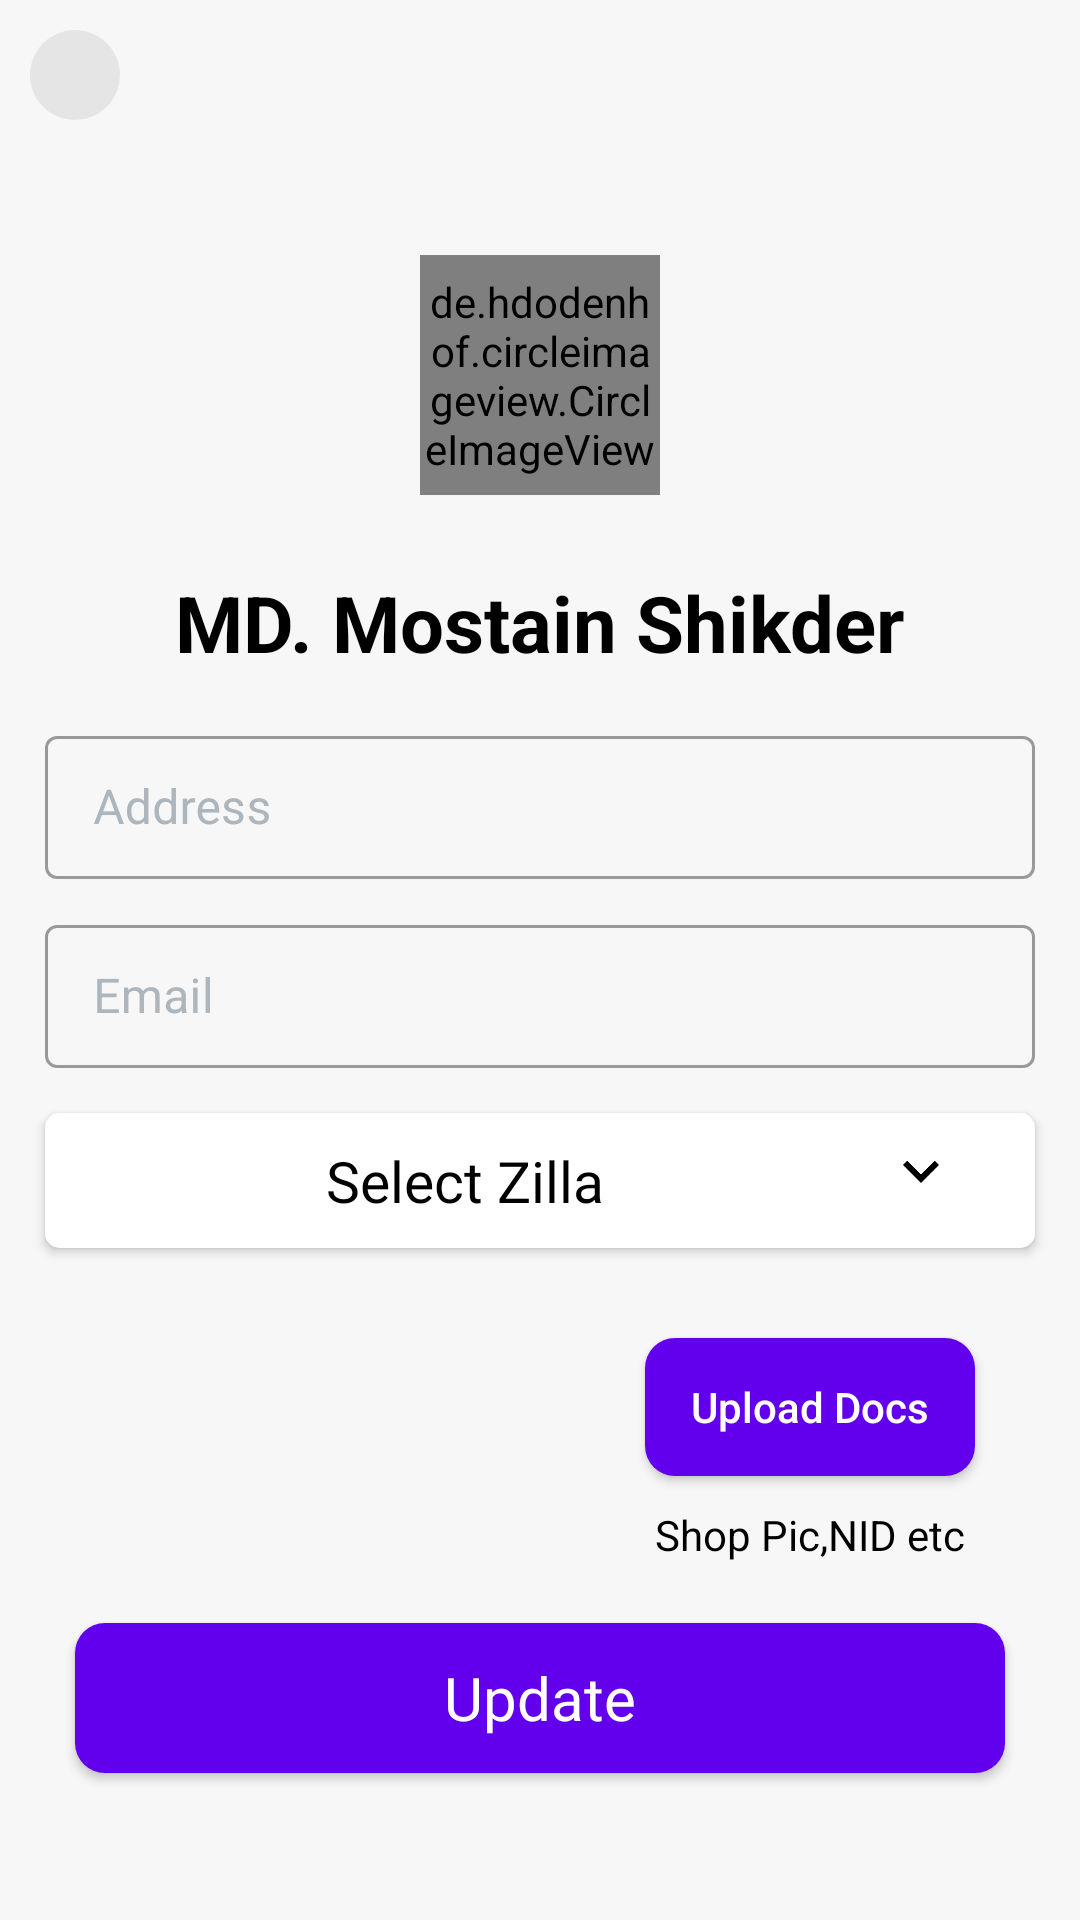

Write the Android layout XML for this screen, with the resource values it uses.
<!-- AndroidManifest.xml: activity theme AppTheme.CustomTheme -->
<!-- res/layout/activity_update.xml -->
<?xml version="1.0" encoding="utf-8"?>
<LinearLayout xmlns:android="http://schemas.android.com/apk/res/android"
    xmlns:app="http://schemas.android.com/apk/res-auto"
    xmlns:tools="http://schemas.android.com/tools"
    android:layout_width="match_parent"

    android:theme="@style/Theme.MaterialComponents.DayNight.DarkActionBar"
    android:layout_height="match_parent"
    android:background="#F7F7F7"
    tools:context=".DealerRegActivity">


    <LinearLayout
        android:background="#F7F7F7"
        android:orientation="vertical"
        android:layout_width="match_parent"
        android:layout_height="match_parent">

        <ImageButton
            android:background="@drawable/back_style_background"
            android:id="@+id/btn_back"
            android:layout_width="30dp"
            android:layout_marginLeft="10dp"
            android:layout_marginTop="10dp"
            android:layout_height="30dp"
            app:srcCompat="@drawable/ic_back" />

        <de.hdodenhof.circleimageview.CircleImageView
            android:layout_gravity="center"

            android:id="@+id/edit_profile_image"
            android:layout_width="80dp"
            android:layout_marginBottom="20dp"
            android:layout_height="80dp"
            android:src="@drawable/dummy"
            android:layout_marginTop="45dp"
            />

<TextView
    android:id="@+id/edit_name"
    android:textColor="#000000"
    android:layout_gravity="center"
    android:textSize="26dp"
    android:textStyle="bold"
    android:layout_marginTop="5dp"
    android:layout_marginBottom="8dp"
    android:text="MD. Mostain Shikder"
    android:layout_width="wrap_content"
    android:layout_height="wrap_content"/>



        <com.google.android.material.textfield.TextInputLayout
            android:layout_width="match_parent"
            android:focusable="true"
            android:textColorHint="#adb5bd"
            style="@style/Widget.MaterialComponents.TextInputLayout.OutlinedBox.Dense"
            android:id="@+id/edit_address"
            android:layout_marginRight="15dp"
            android:layout_marginLeft="15dp"

            android:layout_marginTop="7dp"
            android:focusableInTouchMode="true"
            android:layout_height="wrap_content">
            <com.google.android.material.textfield.TextInputEditText
                android:hint="Address"
                android:inputType="textCapWords
"                   android:imeOptions="actionNext"
                android:ems="10"
                android:layout_width="match_parent"
                android:layout_height="wrap_content">
            </com.google.android.material.textfield.TextInputEditText>
        </com.google.android.material.textfield.TextInputLayout>



        <com.google.android.material.textfield.TextInputLayout
            android:layout_width="match_parent"
            android:focusable="true"
            style="@style/Widget.MaterialComponents.TextInputLayout.OutlinedBox.Dense"
            android:id="@+id/edit_mail"

            android:textColorHint="#adb5bd"
            android:imeOptions="actionDone"
            android:layout_marginRight="15dp"
            android:layout_marginLeft="15dp"
            android:layout_marginTop="10dp"
            android:focusableInTouchMode="true"
            android:layout_height="wrap_content">
            <com.google.android.material.textfield.TextInputEditText
                android:hint="Email"
                android:inputType="textEmailAddress"
                android:ems="10"
                android:imeOptions="actionNext"
                android:layout_width="match_parent"
                android:layout_height="wrap_content">
            </com.google.android.material.textfield.TextInputEditText>
        </com.google.android.material.textfield.TextInputLayout>





        <Button
            android:textColor="#000000"
            android:paddingRight="20dp"
            android:drawableRight="@drawable/ic_down_select"
            android:background="@drawable/button_style"
            android:layout_width="match_parent"
            android:imeOptions="actionDone"

            android:textSize="19sp"
            android:textAllCaps="false"
            android:gravity="center"
            android:fontFamily="@font/relway_regular"
            android:text="Select Zilla"
            android:layout_marginRight="15dp"
            android:layout_marginLeft="15dp"

            android:id="@+id/update_shpzila"
            android:layout_marginTop="15dp"

            android:layout_height="45dp"/>



        <com.google.android.material.textfield.TextInputLayout
            android:layout_width="match_parent"
            android:focusable="true"
            android:textColorHint="#adb5bd"
            android:visibility="gone"
            style="@style/Widget.MaterialComponents.TextInputLayout.OutlinedBox.Dense"
            android:id="@+id/mdonation"
            android:layout_marginRight="15dp"
            android:layout_marginLeft="15dp"

            android:layout_marginTop="10dp"
            android:focusableInTouchMode="true"
            android:layout_height="wrap_content">
            <com.google.android.material.textfield.TextInputEditText
                android:hint="Donation/ Month"
                android:inputType="number
"                   android:imeOptions="actionNext"
                android:ems="10"
                android:layout_width="match_parent"
                android:layout_height="wrap_content">
            </com.google.android.material.textfield.TextInputEditText>
        </com.google.android.material.textfield.TextInputLayout>


        <LinearLayout

            android:layout_marginTop="15dp"
            android:orientation="horizontal"
            android:layout_width="match_parent"
            android:layout_height="100dp">

            <RelativeLayout
                android:layout_width="0dp"
                android:layout_weight="1"

                android:layout_height="match_parent">
                <ImageView
                    android:layout_centerVertical="true"
                    android:layout_marginTop="2dp"
                    android:layout_centerHorizontal="true"
                    android:id="@+id/editshpimage"
                    android:src="@drawable/documents"
                    android:layout_width="90dp"
                    android:layout_height="90dp"/>


            </RelativeLayout>
            <RelativeLayout
                android:layout_weight="1"
                android:layout_width="0dp"
                android:layout_height="wrap_content">

                <Button
                    android:id="@+id/editpic_shop"
                    android:layout_width="110dp"
                    android:imeOptions="actionDone"
                    android:layout_height="46dp"
                    android:paddingLeft="10dp"
                    android:paddingRight="10dp"
                    android:layout_alignParentTop="true"

                    android:layout_centerHorizontal="true"
                    android:layout_marginStart="51dp"
                    android:layout_marginTop="15dp"
                    android:layout_marginBottom="10dp"
                    android:background="@drawable/butttonstyle"
                    android:padding="5dp"
                    android:text="Upload Docs"
                    android:textAllCaps="false"
                    android:textColor="#ffffff" />

                <TextView
                    android:textColor="#000000"
                    android:gravity="center"
                    android:text="Shop Pic,NID etc"
                    android:layout_below="@+id/editpic_shop"
                    android:layout_width="match_parent"
                    android:layout_height="wrap_content"/>

            </RelativeLayout>


        </LinearLayout>

        <Button
            android:id="@+id/edit_dealer"
            android:text="Update"

            android:layout_marginTop="10dp"
            android:textColor="#fff"
            android:textSize="20sp"
            android:textAllCaps="false"
            android:layout_marginLeft="25dp"
            android:layout_marginRight="25dp"
            android:fontFamily="@font/latom"
            android:layout_marginBottom="15dp"
            android:background="@drawable/butttonstyle"
            android:layout_width="match_parent"
            android:layout_height="50dp"/>


    </LinearLayout>


</LinearLayout>
<!-- resources referenced by this layout -->
<resources>
  <!-- drawable back_style_background (drawable) -->
  <?xml version="1.0" encoding="utf-8"?>
  <ripple xmlns:android="http://schemas.android.com/apk/res/android"
      android:color="#ffffff" android:radius="1dp">
  
      <item>
  
          <shape android:shape="rectangle">
              <solid android:color="#e5e5e5" />
  
              <corners android:radius="15dp" />
  
          </shape>
      </item>
  
  
  </ripple>
  <!-- drawable button_style (drawable) -->
  <?xml version="1.0" encoding="utf-8"?>
  <shape xmlns:android="http://schemas.android.com/apk/res/android">
    <corners android:radius="5dp"/>
      <solid android:color="#ffffff"/>
  
  </shape>
  <!-- drawable butttonstyle (drawable) -->
  <?xml version="1.0" encoding="utf-8"?>
  <shape xmlns:android="http://schemas.android.com/apk/res/android">
  
      <solid android:color="#6200EE"/>
      <stroke android:color="@color/colorAccent"/>
      <corners android:radius="10dp"/>
  
  
  </shape>
  <!-- drawable dummy: jpg bitmap (drawable, 1781 bytes) -->
  <!-- drawable ic_back (drawable) -->
  <vector android:height="24dp" android:tint="#4860FF"
      android:viewportHeight="24" android:viewportWidth="24"
      android:width="24dp" xmlns:android="http://schemas.android.com/apk/res/android">
      <path android:fillColor="@android:color/white" android:pathData="M20,11H7.83l5.59,-5.59L12,4l-8,8 8,8 1.41,-1.41L7.83,13H20v-2z"/>
  </vector>
  <!-- drawable ic_down_select (drawable) -->
  <vector android:height="30dp" android:tint="#000"
      android:viewportHeight="30" android:viewportWidth="30"
      android:width="30dp" xmlns:android="http://schemas.android.com/apk/res/android">
      <path android:fillColor="@android:color/white" android:pathData="M7.41,8.59L12,13.17l4.59,-4.58L18,10l-6,6 -6,-6 1.41,-1.41z"/>
  </vector>
  <style name="AppTheme.CustomTheme" parent="Theme.AppCompat.Light.NoActionBar">
          
          <item name="colorPrimaryDark">#ffffff</item>
          <item name="colorPrimary">#ffffff</item>
          <item name="windowNoTitle">true</item>
          <item name="windowActionBar">false</item>
          <item name="android:windowLightStatusBar" tools:targetApi="m">true</item>
      </style>
  <color name="colorAccent">#03DAC5</color>
</resources>
